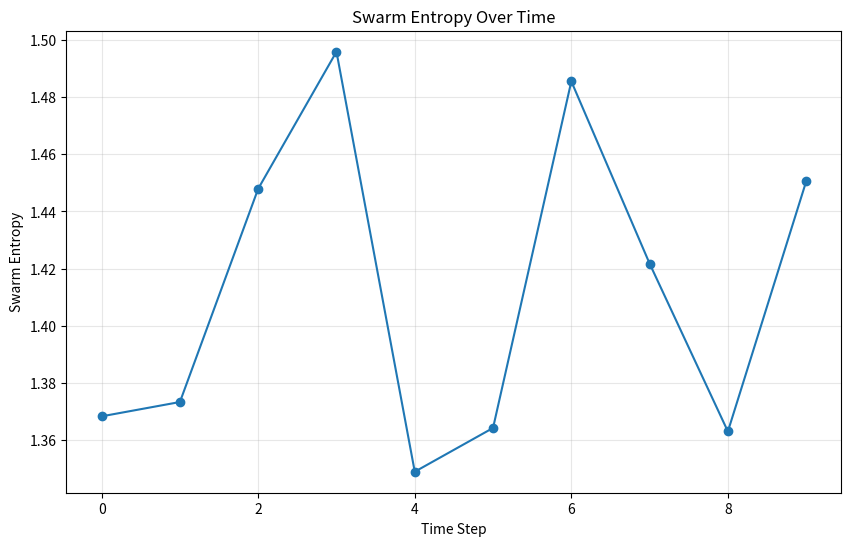

Reproduce this figure in Python. (Note: this script raises an exception after producing the figure.)
"""
Entropy-Based Swarm Coordination module for QBDI framework.
This module implements the Shannon entropy function for measuring swarm coherence.
"""

import numpy as np
import matplotlib.pyplot as plt
from scipy.stats import entropy

class EntropySwarmCoordination:
    """
    Implementation of entropy-based swarm coordination as described in the QBDI paper.
    
    This class implements the Shannon entropy function:
    Hswarm(t) = -∑i Pi log Pi
    
    Where Pi represents the probability of UAV i following an optimal trajectory.
    """
    
    def __init__(self, num_uavs):
        """
        Initialize the entropy-based swarm coordination.
        
        Args:
            num_uavs (int): Number of UAVs in the swarm
        """
        self.num_uavs = num_uavs
        self.trajectory_probabilities = np.ones(num_uavs) / num_uavs  # Initialize with uniform probabilities
        self.entropy_history = []
        
    def update_trajectory_probability(self, uav_index, probability):
        """
        Update the probability of a UAV following an optimal trajectory.
        
        Args:
            uav_index (int): Index of the UAV
            probability (float): Probability value between 0 and 1
        """
        if probability < 0 or probability > 1:
            raise ValueError("Probability must be between 0 and 1")
            
        self.trajectory_probabilities[uav_index] = probability
        
        # Normalize probabilities to ensure they sum to 1
        self.trajectory_probabilities = self.trajectory_probabilities / np.sum(self.trajectory_probabilities)
        
    def calculate_swarm_entropy(self):
        """
        Calculate the Shannon entropy of the swarm.
        
        Returns:
            float: Entropy value
        """
        # Filter out zero probabilities to avoid log(0)
        valid_probs = self.trajectory_probabilities[self.trajectory_probabilities > 0]
        
        # Calculate entropy: -∑i Pi log Pi
        swarm_entropy = -np.sum(valid_probs * np.log(valid_probs))
        
        # Store in history
        self.entropy_history.append(swarm_entropy)
        
        return swarm_entropy
    
    def get_entropy_history(self):
        """
        Get the history of entropy values.
        
        Returns:
            list: History of entropy values
        """
        return self.entropy_history
    
    def visualize_entropy_history(self, title="Swarm Entropy Over Time"):
        """
        Visualize the history of entropy values.
        
        Args:
            title (str): Title for the visualization
        """
        plt.figure(figsize=(10, 6))
        plt.plot(self.entropy_history, marker='o', linestyle='-')
        plt.xlabel('Time Step')
        plt.ylabel('Swarm Entropy')
        plt.title(title)
        plt.grid(True, alpha=0.3)
        plt.savefig('/home/<user>/qbdi_implementation/entropy_history.png')
        plt.close()
        
    def visualize_trajectory_probabilities(self, title="UAV Trajectory Probabilities"):
        """
        Visualize the current trajectory probabilities of the UAVs.
        
        Args:
            title (str): Title for the visualization
        """
        plt.figure(figsize=(10, 6))
        plt.bar(range(self.num_uavs), self.trajectory_probabilities)
        plt.xlabel('UAV Index')
        plt.ylabel('Probability of Optimal Trajectory')
        plt.title(title)
        plt.xticks(range(self.num_uavs))
        plt.ylim(0, 1)
        plt.grid(True, alpha=0.3)
        plt.savefig('/home/<user>/qbdi_implementation/trajectory_probabilities.png')
        plt.close()


# Example usage
if __name__ == "__main__":
    # Create an entropy-based swarm coordination for 5 UAVs
    swarm_coord = EntropySwarmCoordination(5)
    
    # Simulate 10 time steps
    for t in range(10):
        # Update trajectory probabilities (example values)
        for i in range(5):
            # In a real scenario, these would be based on the UAV's performance
            # Here we're just using random values for demonstration
            prob = np.random.uniform(0.1, 1.0)
            swarm_coord.update_trajectory_probability(i, prob)
        
        # Calculate and print entropy
        entropy = swarm_coord.calculate_swarm_entropy()
        print(f"Time step {t}, Swarm entropy: {entropy:.4f}")
    
    # Visualize results
    swarm_coord.visualize_entropy_history()
    swarm_coord.visualize_trajectory_probabilities()
